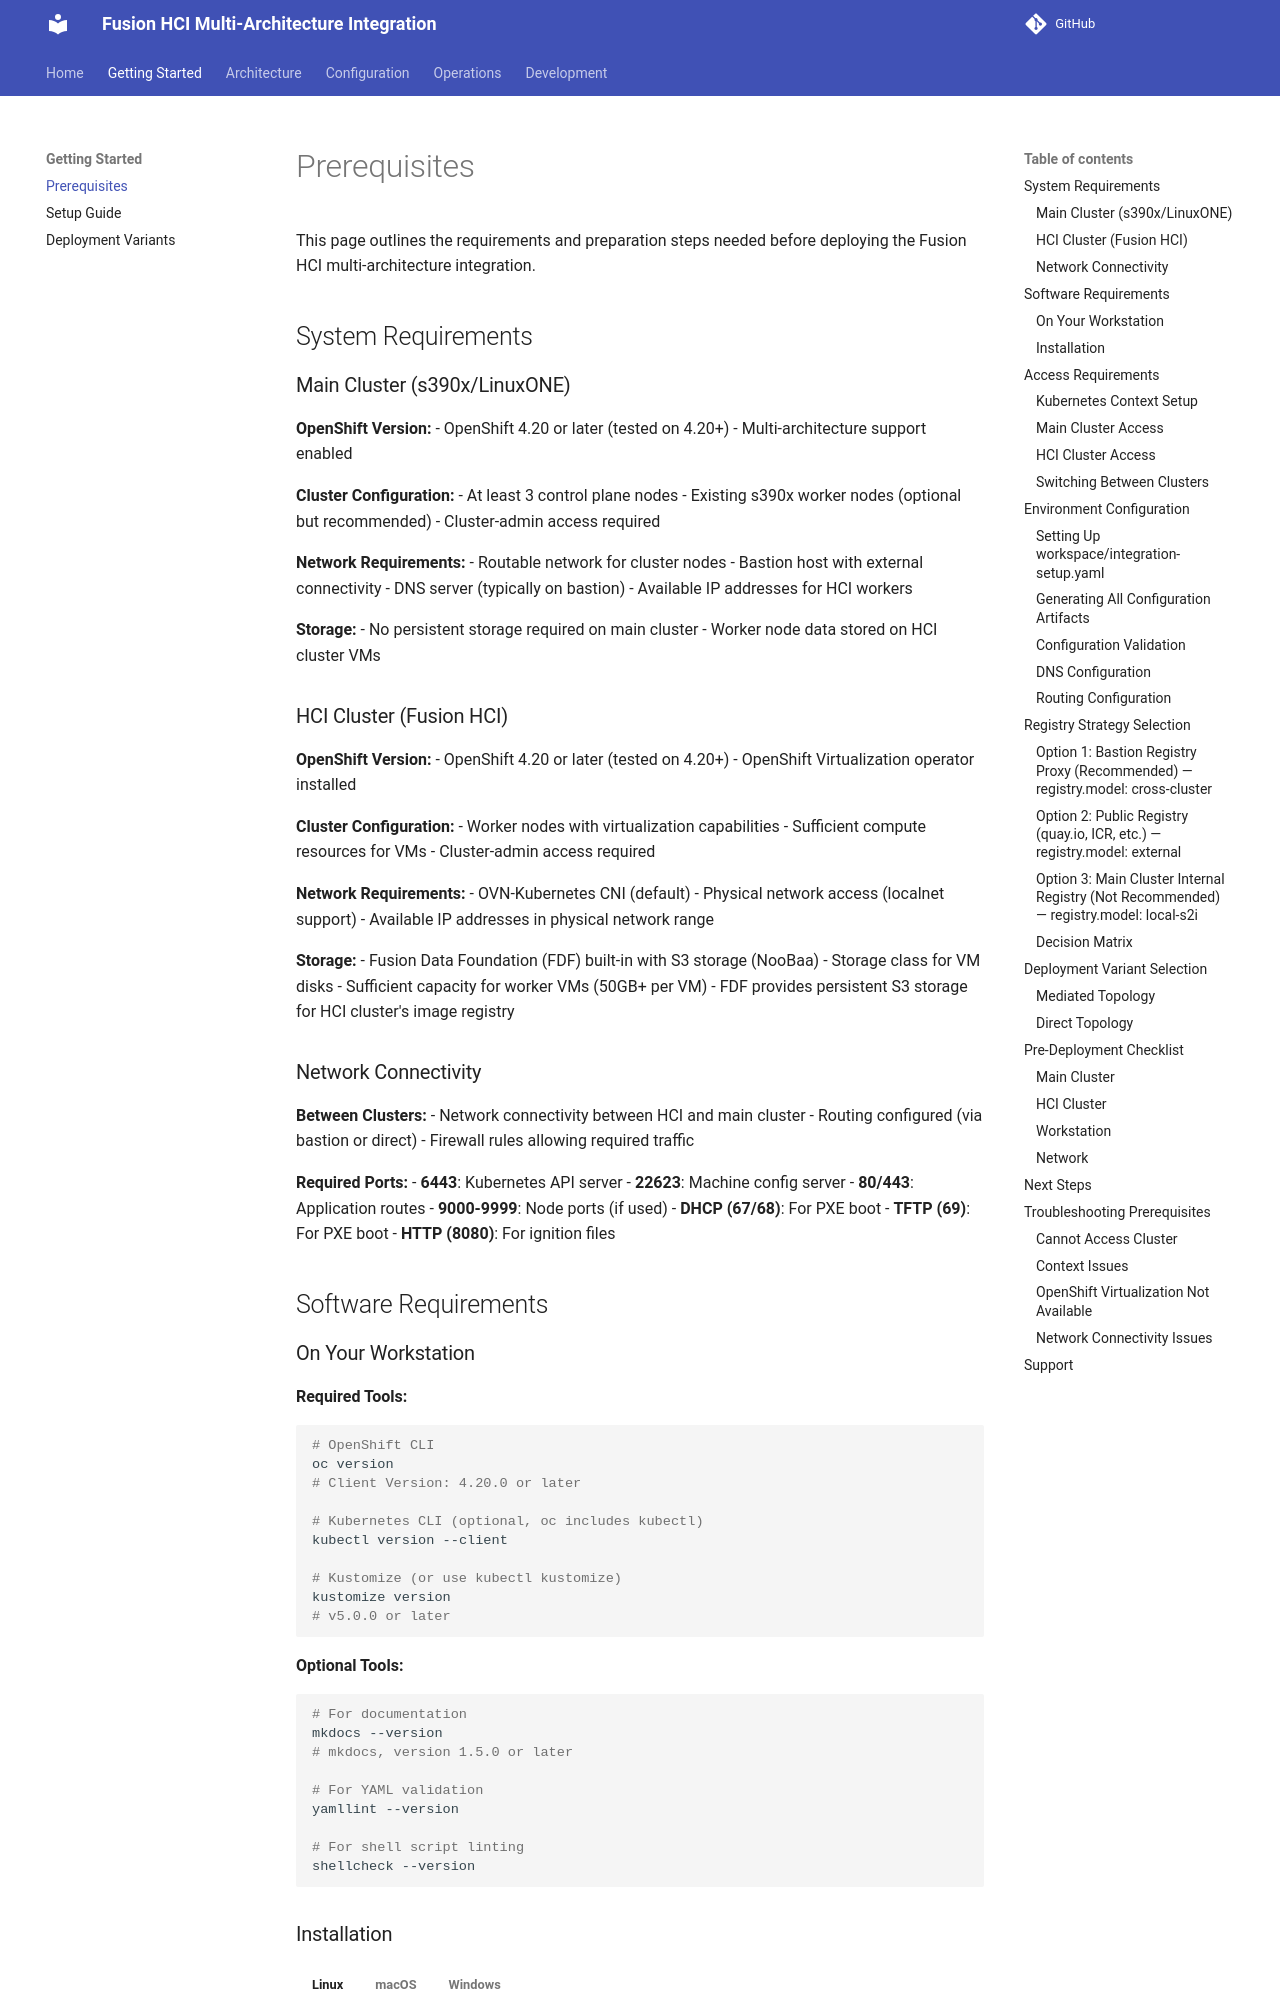

repository: IBM/fusion-hci-integration · page: prerequisites/index.html · generator: mkdocs

# Prerequisites

This page outlines the requirements and preparation steps needed before deploying the Fusion HCI multi-architecture integration.

## System Requirements

### Main Cluster (s390x/LinuxONE)

**OpenShift Version:**
- OpenShift 4.20 or later (tested on 4.20+)
- Multi-architecture support enabled

**Cluster Configuration:**
- At least 3 control plane nodes
- Existing s390x worker nodes (optional but recommended)
- Cluster-admin access required

**Network Requirements:**
- Routable network for cluster nodes
- Bastion host with external connectivity
- DNS server (typically on bastion)
- Available IP addresses for HCI workers

**Storage:**
- No persistent storage required on main cluster
- Worker node data stored on HCI cluster VMs

### HCI Cluster (Fusion HCI)

**OpenShift Version:**
- OpenShift 4.20 or later (tested on 4.20+)
- OpenShift Virtualization operator installed

**Cluster Configuration:**
- Worker nodes with virtualization capabilities
- Sufficient compute resources for VMs
- Cluster-admin access required

**Network Requirements:**
- OVN-Kubernetes CNI (default)
- Physical network access (localnet support)
- Available IP addresses in physical network range

**Storage:**
- Fusion Data Foundation (FDF) built-in with S3 storage (NooBaa)
- Storage class for VM disks
- Sufficient capacity for worker VMs (50GB+ per VM)
- FDF provides persistent S3 storage for HCI cluster's image registry

### Network Connectivity

**Between Clusters:**
- Network connectivity between HCI and main cluster
- Routing configured (via bastion or direct)
- Firewall rules allowing required traffic

**Required Ports:**
- **6443**: Kubernetes API server
- **22623**: Machine config server
- **80/443**: Application routes
- **9000-9999**: Node ports (if used)
- **DHCP (67/68)**: For PXE boot
- **TFTP (69)**: For PXE boot
- **HTTP (8080)**: For ignition files

## Software Requirements

### On Your Workstation

**Required Tools:**
```bash
# OpenShift CLI
oc version
# Client Version: 4.20.0 or later

# Kubernetes CLI (optional, oc includes kubectl)
kubectl version --client

# Kustomize (or use kubectl kustomize)
kustomize version
# v5.0.0 or later
```

**Optional Tools:**
```bash
# For documentation
mkdocs --version
# mkdocs, version 1.5.0 or later

# For YAML validation
yamllint --version

# For shell script linting
shellcheck --version
```
